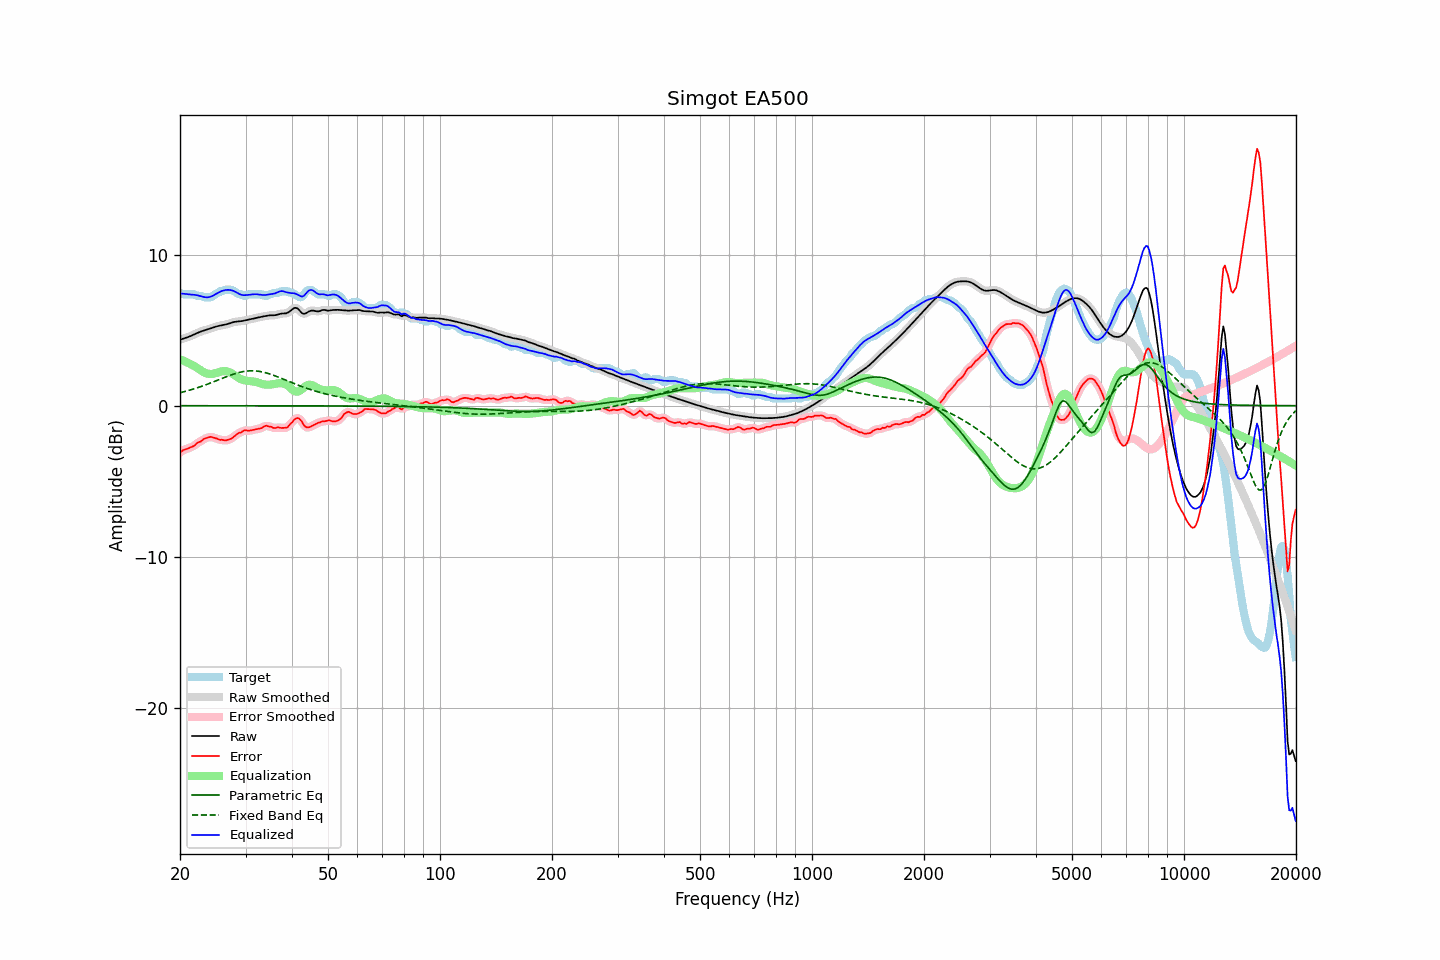

Values plotted in this chart, from the file beside it:
frequency, raw, error, smoothed, error_smoothed, equalization, parametric_eq, fixed_band_eq, equalized_raw, equalized_smoothed, target
20.00, 4.36, -3.11, 4.36, -3.10, 3.07, -0.00, 0.86, 7.43, 7.43, 7.48
20.20, 4.40, -3.03, 4.40, -3.03, 3.03, -0.00, 0.88, 7.43, 7.43, 7.42
20.40, 4.43, -2.94, 4.43, -2.96, 2.98, -0.00, 0.91, 7.42, 7.42, 7.38
20.61, 4.47, -2.91, 4.47, -2.90, 2.94, -0.00, 0.94, 7.40, 7.40, 7.38
20.81, 4.50, -2.87, 4.51, -2.87, 2.89, -0.00, 0.97, 7.39, 7.39, 7.38
21.02, 4.54, -2.83, 4.54, -2.83, 2.84, -0.00, 1.00, 7.38, 7.38, 7.38
21.23, 4.58, -2.79, 4.59, -2.79, 2.78, -0.00, 1.03, 7.37, 7.37, 7.38
21.44, 4.63, -2.74, 4.63, -2.75, 2.73, -0.00, 1.06, 7.36, 7.36, 7.38
21.66, 4.68, -2.70, 4.68, -2.70, 2.67, -0.00, 1.09, 7.35, 7.35, 7.38
21.87, 4.73, -2.65, 4.73, -2.62, 2.61, -0.00, 1.12, 7.34, 7.34, 7.38
22.09, 4.78, -2.53, 4.78, -2.54, 2.55, -0.00, 1.16, 7.33, 7.33, 7.31
22.31, 4.83, -2.45, 4.83, -2.47, 2.48, -0.00, 1.19, 7.30, 7.30, 7.28
22.54, 4.87, -2.40, 4.87, -2.40, 2.41, -0.00, 1.23, 7.28, 7.28, 7.28
22.76, 4.91, -2.36, 4.91, -2.34, 2.34, -0.00, 1.26, 7.25, 7.25, 7.28
22.99, 4.95, -2.28, 4.95, -2.28, 2.27, -0.00, 1.30, 7.22, 7.22, 7.23
23.22, 4.98, -2.19, 4.98, -2.21, 2.21, -0.00, 1.34, 7.19, 7.19, 7.18
23.45, 5.01, -2.16, 5.01, -2.16, 2.16, -0.00, 1.38, 7.18, 7.18, 7.18
23.69, 5.05, -2.13, 5.05, -2.12, 2.13, -0.00, 1.42, 7.18, 7.18, 7.18
23.92, 5.08, -2.10, 5.08, -2.09, 2.11, -0.00, 1.46, 7.19, 7.19, 7.18
24.16, 5.12, -2.06, 5.12, -2.08, 2.10, -0.00, 1.50, 7.21, 7.22, 7.18
24.40, 5.15, -2.09, 5.15, -2.09, 2.10, -0.00, 1.54, 7.26, 7.26, 7.24
24.65, 5.19, -2.12, 5.19, -2.11, 2.12, -0.00, 1.58, 7.31, 7.31, 7.31
24.89, 5.22, -2.15, 5.22, -2.15, 2.15, -0.00, 1.63, 7.37, 7.37, 7.37
25.14, 5.25, -2.18, 5.25, -2.19, 2.18, -0.00, 1.67, 7.44, 7.44, 7.44
25.39, 5.28, -2.23, 5.28, -2.22, 2.22, -0.00, 1.71, 7.50, 7.50, 7.51
25.65, 5.30, -2.27, 5.30, -2.25, 2.25, -0.00, 1.76, 7.55, 7.55, 7.58
25.91, 5.32, -2.25, 5.32, -2.27, 2.27, -0.00, 1.80, 7.59, 7.59, 7.58
26.16, 5.34, -2.28, 5.34, -2.29, 2.29, -0.00, 1.84, 7.63, 7.63, 7.62
26.43, 5.36, -2.31, 5.36, -2.29, 2.29, -0.00, 1.88, 7.65, 7.65, 7.68
26.69, 5.39, -2.29, 5.39, -2.29, 2.28, -0.00, 1.93, 7.67, 7.67, 7.68
26.96, 5.42, -2.25, 5.42, -2.26, 2.25, -0.00, 1.97, 7.67, 7.67, 7.68
27.23, 5.46, -2.22, 5.46, -2.22, 2.20, -0.00, 2.01, 7.66, 7.66, 7.68
27.50, 5.49, -2.18, 5.49, -2.17, 2.15, -0.00, 2.04, 7.64, 7.64, 7.68
27.77, 5.52, -2.10, 5.52, -2.10, 2.09, -0.00, 2.08, 7.61, 7.61, 7.62
28.05, 5.55, -2.01, 5.55, -2.01, 2.02, -0.00, 2.12, 7.57, 7.56, 7.56
28.33, 5.57, -1.93, 5.57, -1.92, 1.94, -0.00, 2.15, 7.51, 7.51, 7.49
28.62, 5.58, -1.84, 5.58, -1.86, 1.87, -0.00, 2.18, 7.45, 7.45, 7.42
28.90, 5.59, -1.79, 5.59, -1.80, 1.80, -0.00, 2.20, 7.39, 7.39, 7.38
29.19, 5.60, -1.78, 5.60, -1.75, 1.75, -0.00, 2.23, 7.35, 7.35, 7.38
29.48, 5.61, -1.69, 5.61, -1.69, 1.71, -0.00, 2.25, 7.32, 7.33, 7.30
29.78, 5.64, -1.64, 5.64, -1.66, 1.68, -0.01, 2.27, 7.32, 7.32, 7.28
30.08, 5.66, -1.63, 5.66, -1.64, 1.66, -0.01, 2.29, 7.32, 7.32, 7.29
30.38, 5.69, -1.66, 5.69, -1.65, 1.65, -0.01, 2.30, 7.33, 7.33, 7.35
30.68, 5.71, -1.66, 5.71, -1.65, 1.63, -0.01, 2.31, 7.34, 7.34, 7.38
30.99, 5.73, -1.64, 5.73, -1.65, 1.62, -0.01, 2.31, 7.36, 7.36, 7.38
31.30, 5.76, -1.62, 5.76, -1.62, 1.61, -0.01, 2.31, 7.37, 7.37, 7.38
31.61, 5.78, -1.60, 5.78, -1.60, 1.60, -0.01, 2.31, 7.38, 7.38, 7.38
31.93, 5.80, -1.57, 5.80, -1.57, 1.58, -0.01, 2.30, 7.38, 7.38, 7.38
32.24, 5.83, -1.55, 5.83, -1.55, 1.55, -0.01, 2.29, 7.38, 7.38, 7.38
32.57, 5.85, -1.52, 5.85, -1.53, 1.51, -0.01, 2.28, 7.36, 7.36, 7.38
32.89, 5.87, -1.50, 5.87, -1.50, 1.47, -0.01, 2.26, 7.35, 7.34, 7.38
33.22, 5.89, -1.48, 5.89, -1.46, 1.44, -0.01, 2.24, 7.33, 7.33, 7.37
33.55, 5.91, -1.39, 5.91, -1.40, 1.41, -0.01, 2.22, 7.32, 7.32, 7.30
33.89, 5.93, -1.34, 5.93, -1.36, 1.40, -0.01, 2.19, 7.33, 7.33, 7.28
34.23, 5.95, -1.33, 5.95, -1.34, 1.39, -0.01, 2.16, 7.34, 7.34, 7.28
34.57, 5.97, -1.38, 5.97, -1.36, 1.39, -0.01, 2.13, 7.36, 7.36, 7.35
34.92, 5.98, -1.39, 5.98, -1.39, 1.39, -0.01, 2.09, 7.38, 7.37, 7.38
35.27, 5.99, -1.40, 5.98, -1.43, 1.40, -0.01, 2.06, 7.39, 7.39, 7.39
35.62, 5.99, -1.47, 5.99, -1.46, 1.42, -0.01, 2.02, 7.41, 7.41, 7.46
35.97, 5.99, -1.49, 5.99, -1.47, 1.44, -0.01, 1.98, 7.43, 7.44, 7.48
... 635 more rows
